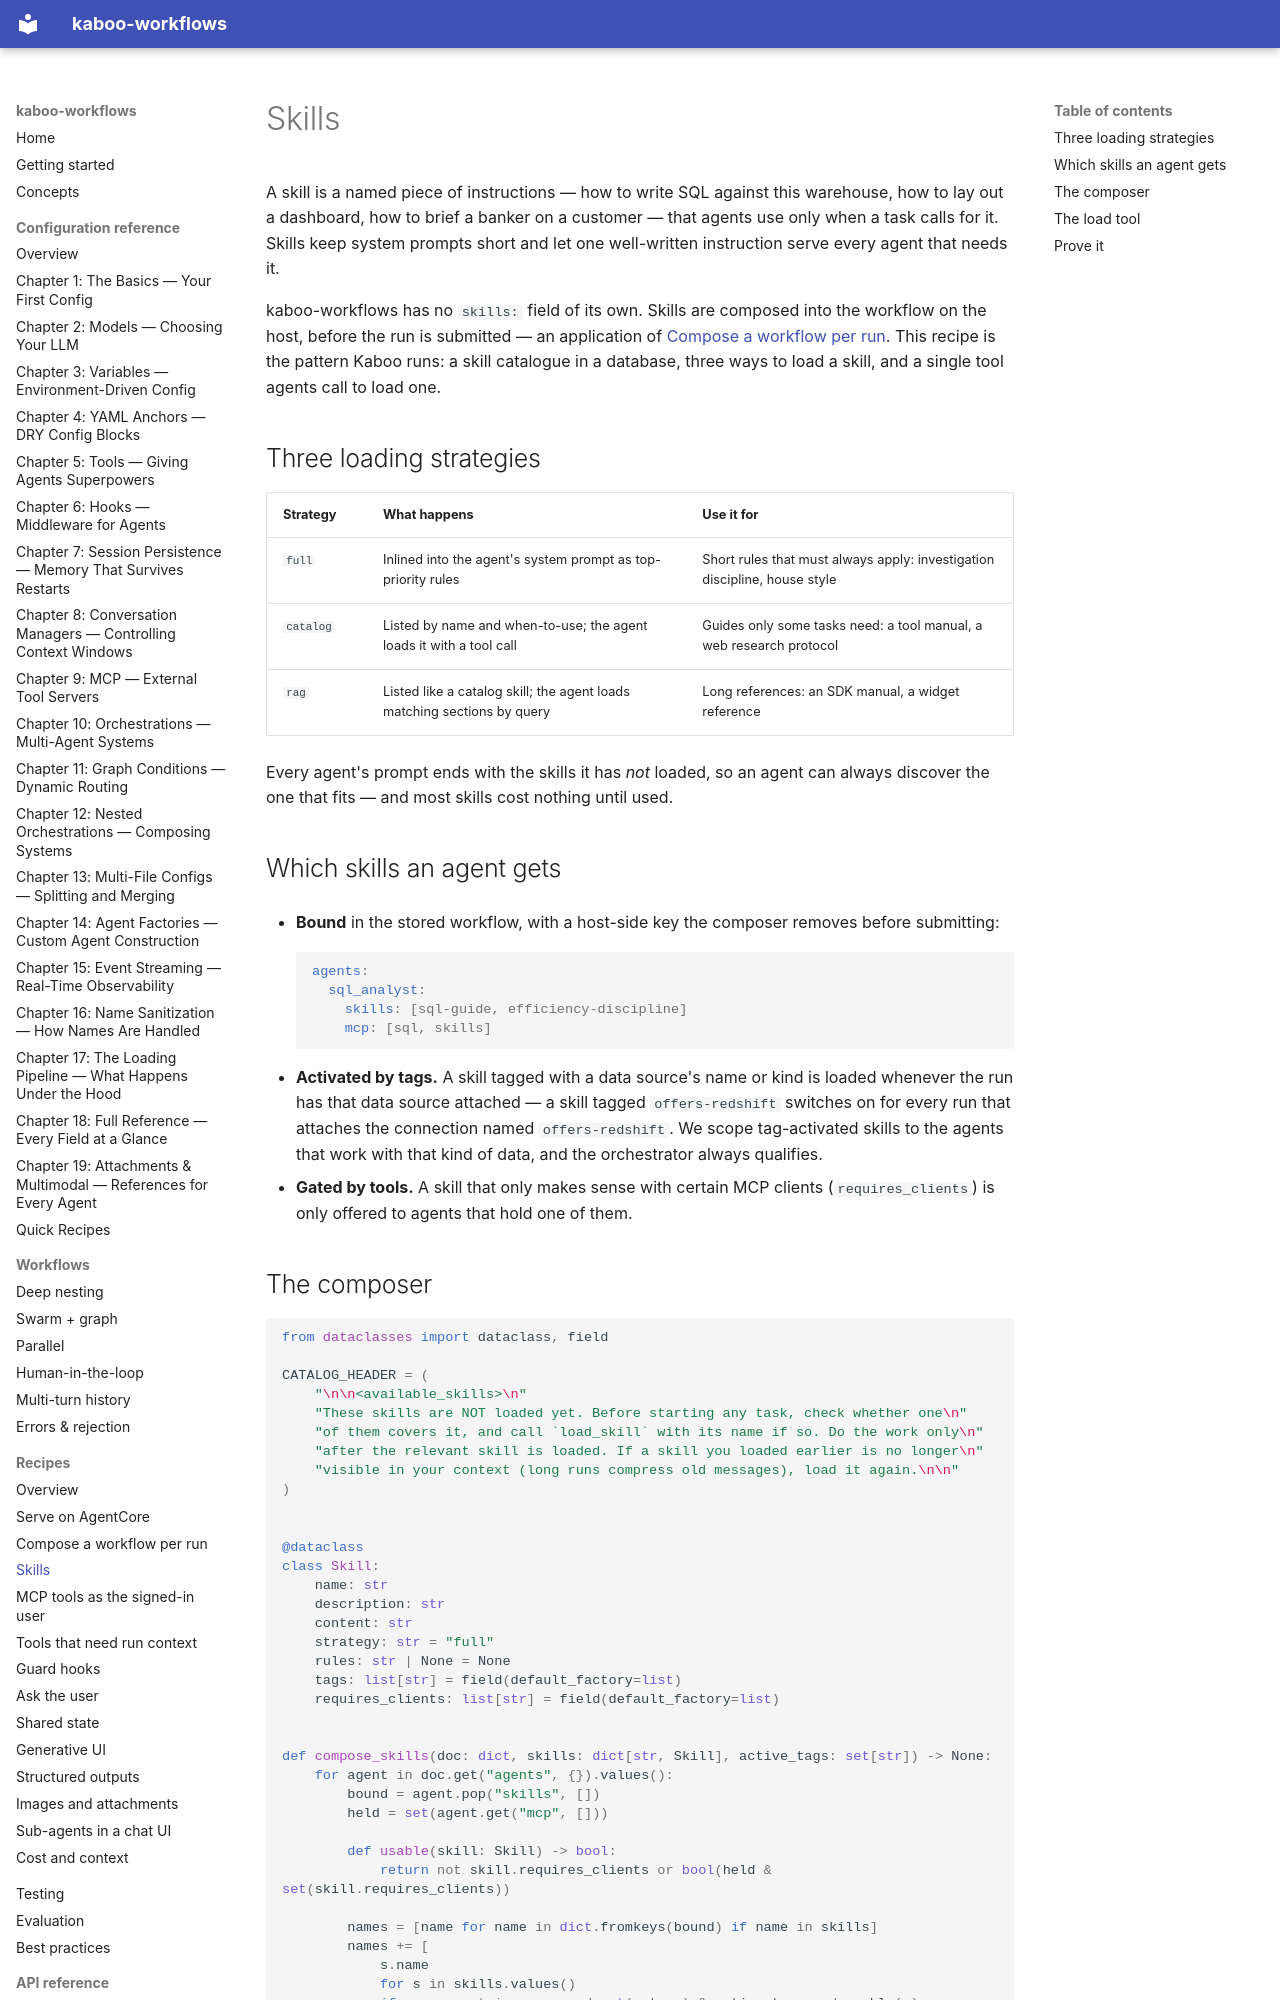

repository: gl-pgege/kaboo-workflows · page: recipes/skills/index.html · generator: mkdocs

# Skills

A skill is a named piece of instructions — how to write SQL against this
warehouse, how to lay out a dashboard, how to brief a banker on a customer —
that agents use only when a task calls for it. Skills keep system prompts short
and let one well-written instruction serve every agent that needs it.

kaboo-workflows has no `skills:` field of its own. Skills are composed into the
workflow on the host, before the run is submitted — an application of
[Compose a workflow per run](per-run-workflows.md). This recipe is the pattern
Kaboo runs: a skill catalogue in a database, three ways to load a skill, and a
single tool agents call to load one.

## Three loading strategies

| Strategy | What happens | Use it for |
|----------|--------------|------------|
| `full` | Inlined into the agent's system prompt as top-priority rules | Short rules that must always apply: investigation discipline, house style |
| `catalog` | Listed by name and when-to-use; the agent loads it with a tool call | Guides only some tasks need: a tool manual, a web research protocol |
| `rag` | Listed like a catalog skill; the agent loads matching sections by query | Long references: an SDK manual, a widget reference |

Every agent's prompt ends with the skills it has *not* loaded, so an agent can
always discover the one that fits — and most skills cost nothing until used.

## Which skills an agent gets

- **Bound** in the stored workflow, with a host-side key the composer removes
  before submitting:

    ```yaml
    agents:
      sql_analyst:
        skills: [sql-guide, efficiency-discipline]
        mcp: [sql, skills]
    ```

- **Activated by tags.** A skill tagged with a data source's name or kind is
  loaded whenever the run has that data source attached — a skill tagged
  `offers-redshift` switches on for every run that attaches the connection
  named `offers-redshift`. We scope tag-activated skills to the agents that
  work with that kind of data, and the orchestrator always qualifies.
- **Gated by tools.** A skill that only makes sense with certain MCP clients
  (`requires_clients`) is only offered to agents that hold one of them.
